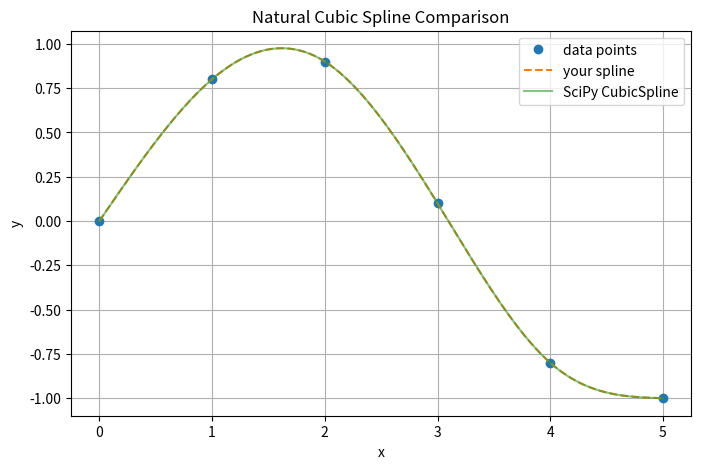

The matplotlib source for this figure:
import numpy as np
import matplotlib.pyplot as plt
from scipy.interpolate import CubicSpline

# === 你的自然三次样条函数 ===
def natural_cubic_spline(x, y):
    n = len(x)
    h = [x[i+1] - x[i] for i in range(n - 1)]
    alpha = [0.0] * n
    for i in range(1, n - 1):
        alpha[i] = 3.0 * ((y[i+1] - y[i]) / h[i] - (y[i] - y[i-1]) / h[i-1])

    l = [0.0] * n
    mu = [0.0] * n
    z = [0.0] * n
    l[0] = 1.0
    z[0] = mu[0] = 0.0

    for i in range(1, n - 1):
        l[i] = 2.0 * (x[i+1] - x[i-1]) - h[i-1] * mu[i-1]
        mu[i] = h[i] / l[i]
        z[i] = (alpha[i] - h[i-1] * z[i-1]) / l[i]

    l[n-1] = 1.0
    z[n-1] = 0.0
    c = [0.0] * n
    b = [0.0] * (n - 1)
    d = [0.0] * (n - 1)
    a = [0.0] * (n - 1)

    for j in range(n - 2, -1, -1):
        c[j] = z[j] - mu[j] * c[j+1]
        b[j] = (y[j+1] - y[j]) / h[j] - h[j] * (c[j+1] + 2.0 * c[j]) / 3.0
        d[j] = (c[j+1] - c[j]) / (3.0 * h[j])
        a[j] = y[j]

    return a, b, c, d, x


# === 测试数据 ===
x = np.array([0, 1, 2, 3, 4, 5])
y = np.array([0, 0.8, 0.9, 0.1, -0.8, -1.0])

# 计算你实现的样条
a, b, c, d, X = natural_cubic_spline(x, y)

# 构造一个评估函数（按区间插值）
def spline_eval(xq, a, b, c, d, X):
    """在给定xq上评估样条"""
    xq = np.atleast_1d(xq)
    yq = np.zeros_like(xq)
    for i, xi in enumerate(xq):
        # 找到所在区间
        if xi <= X[0]:
            j = 0
        elif xi >= X[-1]:
            j = len(X) - 2
        else:
            j = np.searchsorted(X, xi) - 1
        dx = xi - X[j]
        yq[i] = a[j] + b[j]*dx + c[j]*dx**2 + d[j]*dx**3
    return yq

# 计算评估结果
x_dense = np.linspace(x[0], x[-1], 400)
y_custom = spline_eval(x_dense, a, b, c, d, X)

# 用 SciPy 自带样条验证
cs = CubicSpline(x, y, bc_type='natural')
y_scipy = cs(x_dense)

# === 绘图比较 ===
plt.figure(figsize=(8,5))
plt.plot(x, y, 'o', label='data points')
plt.plot(x_dense, y_custom, '--', label='your spline')
plt.plot(x_dense, y_scipy, '-', alpha=0.6, label='SciPy CubicSpline')
plt.legend()
plt.title('Natural Cubic Spline Comparison')
plt.xlabel('x')
plt.ylabel('y')
plt.grid(True)
plt.show()

# === 数值误差检查 ===
diff = np.abs(y_custom - y_scipy)
print("最大绝对误差:", np.max(diff))
print("平均误差:", np.mean(diff))
